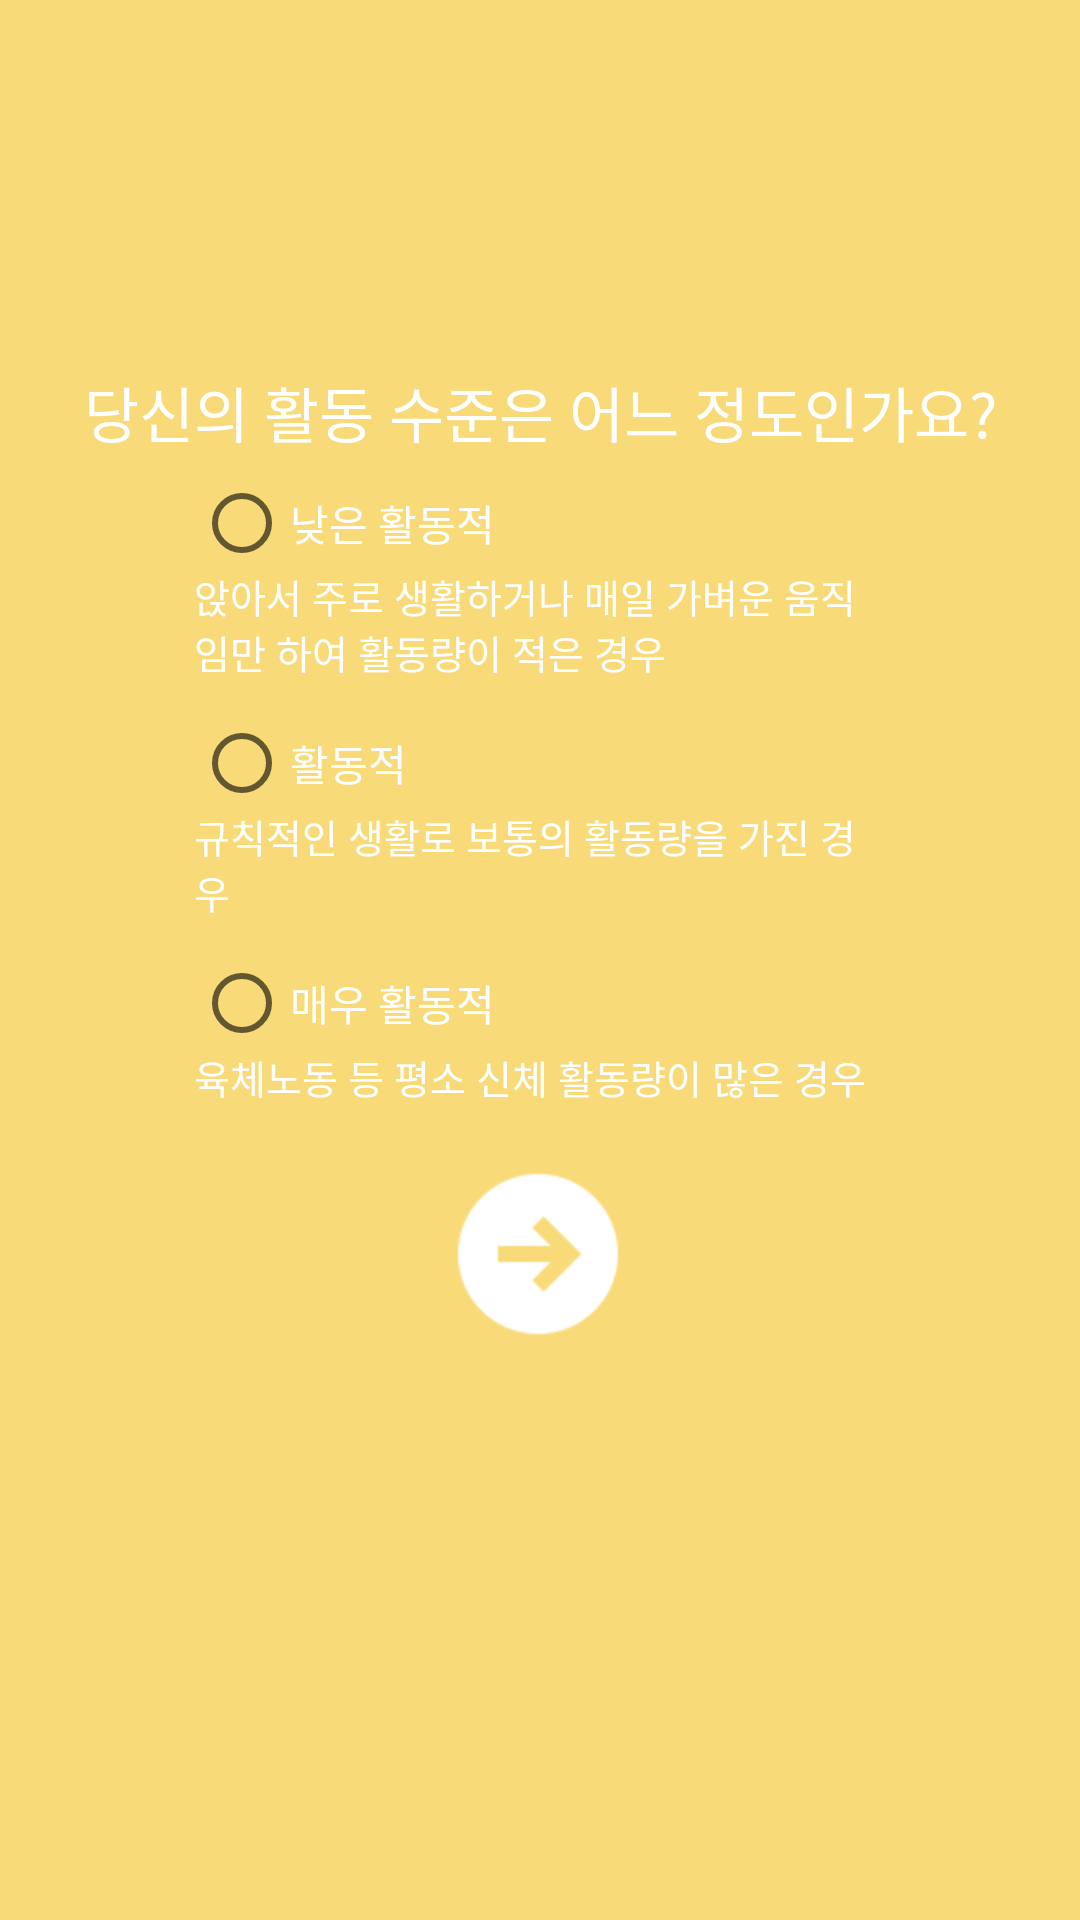

The Android layout XML behind this screen, and the referenced resources:
<!-- AndroidManifest.xml: application theme Theme.Dscover -->
<!-- res/layout/activity_sub5.xml -->
<?xml version="1.0" encoding="utf-8"?>
<androidx.constraintlayout.widget.ConstraintLayout xmlns:android="http://schemas.android.com/apk/res/android"
    xmlns:app="http://schemas.android.com/apk/res-auto"
    xmlns:tools="http://schemas.android.com/tools"
    android:layout_width="match_parent"
    android:layout_height="match_parent"
    android:background="@color/gold"
    tools:context=".Sub5Activity">

    <TextView
        android:id="@+id/tv_wel"
        android:layout_width="wrap_content"
        android:layout_height="wrap_content"
        android:text=""
        android:textColor="#FFFFFF"
        android:textSize="20sp"
        app:layout_constraintBottom_toBottomOf="parent"
        app:layout_constraintEnd_toEndOf="parent"
        app:layout_constraintHorizontal_bias="0.498"
        app:layout_constraintStart_toStartOf="parent"
        app:layout_constraintTop_toTopOf="parent"
        app:layout_constraintVertical_bias="0.061" />

    <TextView
        android:id="@+id/tv_ques"
        android:layout_width="350dp"
        android:layout_height="35dp"
        android:text="당신의 활동 수준은 어느 정도인가요?"
        android:textAlignment="center"
        android:textColor="#FFFFFF"
        android:textSize="20sp"
        app:layout_constraintBottom_toBottomOf="parent"
        app:layout_constraintEnd_toEndOf="parent"
        app:layout_constraintHorizontal_bias="0.491"
        app:layout_constraintStart_toStartOf="parent"
        app:layout_constraintTop_toBottomOf="@+id/tv_wel"
        app:layout_constraintVertical_bias="0.108" />

    <ImageButton
        android:id="@+id/btn_next"
        android:layout_width="64dp"
        android:layout_height="64dp"
        android:layout_marginBottom="80dp"
        android:background="@android:color/transparent"
        android:scaleType="fitXY"
        app:layout_constraintBottom_toBottomOf="parent"
        app:layout_constraintEnd_toEndOf="parent"
        app:layout_constraintHorizontal_bias="0.498"
        app:layout_constraintStart_toStartOf="parent"
        app:layout_constraintTop_toBottomOf="@+id/tv_ques"
        app:layout_constraintVertical_bias="0.675"
        app:srcCompat="@drawable/arrow" />

    <RadioGroup
        android:id="@+id/rg_act"
        android:layout_width="wrap_content"
        android:layout_height="wrap_content"
        android:layout_marginTop="200dp"
        android:layout_marginBottom="320dp"
        android:orientation="vertical"
        app:layout_constraintBottom_toBottomOf="parent"
        app:layout_constraintEnd_toEndOf="parent"
        app:layout_constraintHorizontal_bias="0.497"
        app:layout_constraintStart_toStartOf="parent"
        app:layout_constraintTop_toTopOf="parent"
        app:layout_constraintVertical_bias="0.34">

        <RadioButton
            android:id="@+id/btn_low"
            android:layout_width="wrap_content"
            android:layout_height="30dp"
            android:layout_weight="1"
            android:text="낮은 활동적"
            android:textColor="@color/white" />

        <TextView
            android:id="@+id/textView"
            android:layout_width="230dp"
            android:layout_height="50dp"
            android:layout_weight="1"
            android:text="앉아서 주로 생활하거나 매일 가벼운 움직임만 하여 활동량이 적은 경우 "
            android:textColor="#FFFFFF"
            android:textSize="13sp" />

        <RadioButton
            android:id="@+id/btn_md"
            android:layout_width="wrap_content"
            android:layout_height="30dp"
            android:layout_weight="1"
            android:text="활동적"
            android:textColor="@color/white" />

        <TextView
            android:id="@+id/textView2"
            android:layout_width="230dp"
            android:layout_height="50dp"
            android:layout_weight="1"
            android:text="규칙적인 생활로 보통의 활동량을 가진 경우 "
            android:textColor="#FFFFFF"
            android:textSize="13sp" />

        <RadioButton
            android:id="@+id/btn_high"
            android:layout_width="wrap_content"
            android:layout_height="30dp"
            android:layout_weight="1"
            android:text="매우 활동적"
            android:textColor="@color/white" />

        <TextView
            android:id="@+id/textView3"
            android:layout_width="230dp"
            android:layout_height="50dp"
            android:layout_weight="1"
            android:text="육체노동 등 평소 신체 활동량이 많은 경우 "
            android:textColor="#FFFFFF"
            android:textSize="13sp" />
    </RadioGroup>

</androidx.constraintlayout.widget.ConstraintLayout>
<!-- resources referenced by this layout -->
<resources>
  <color name="gold">#F8DA78</color>
  <color name="white">#FFFFFFFF</color>
  <!-- drawable arrow: png bitmap (drawable-v24, 1888 bytes) -->
  <style name="Theme.Dscover" parent="Theme.AppCompat.Light.NoActionBar">
          
          <item name="colorPrimary">@color/gold</item>
          <item name="colorPrimaryVariant">@color/gold</item>
          <item name="colorOnPrimary">@color/gold</item>
          
          <item name="colorSecondary">@color/teal_200</item>
          <item name="colorSecondaryVariant">@color/teal_700</item>
          <item name="colorOnSecondary">@color/black</item>
          
          <item name="android:statusBarColor" tools:targetApi="l">?attr/colorPrimaryVariant</item>
          
      </style>
  <color name="teal_200">#FF03DAC5</color>
  <color name="teal_700">#FF018786</color>
  <color name="black">#FF000000</color>
</resources>
